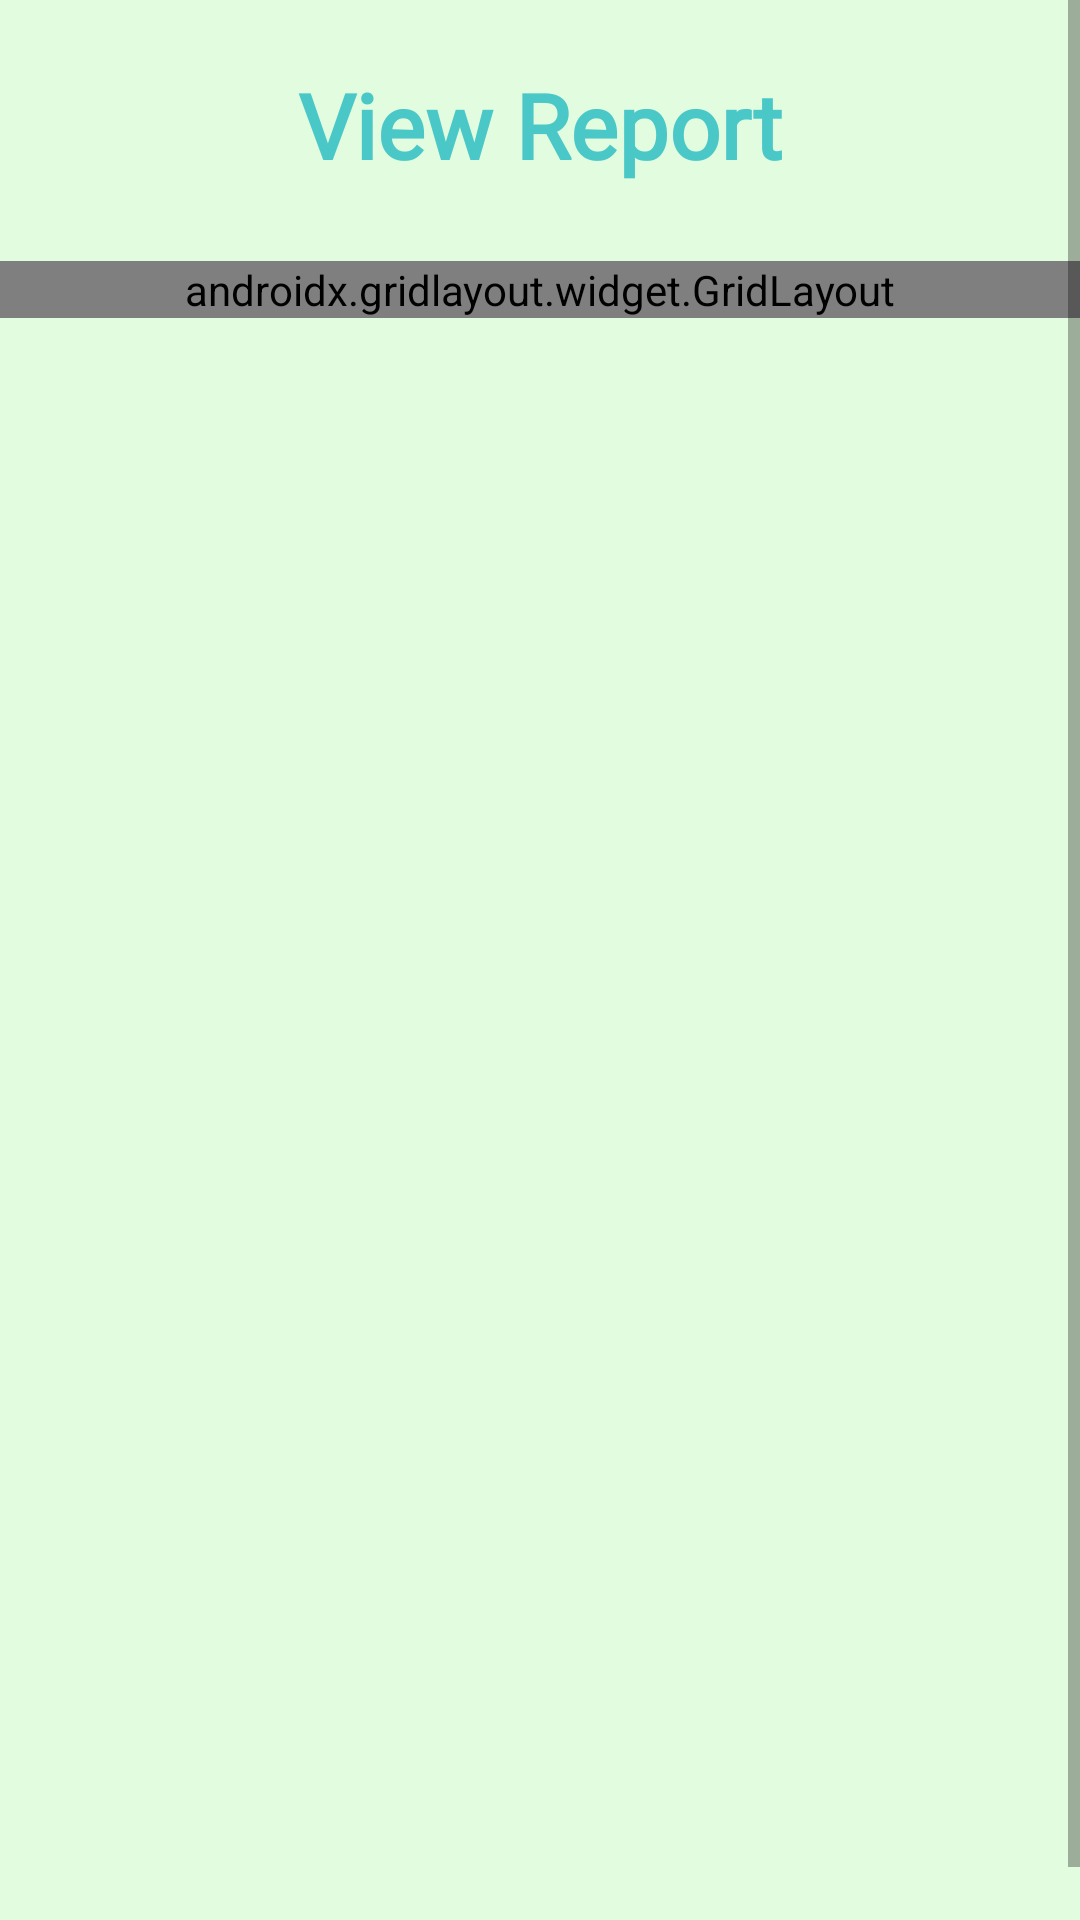

Android layout source for this screen:
<!-- AndroidManifest.xml: application theme Theme.CreditManagement -->
<!-- res/layout/activity_view_report.xml -->
<?xml version="1.0" encoding="utf-8"?>
<ScrollView xmlns:android="http://schemas.android.com/apk/res/android"
    xmlns:app="http://schemas.android.com/apk/res-auto"
    xmlns:tools="http://schemas.android.com/tools"
    android:layout_width="match_parent"
    android:layout_height="match_parent"
    android:background="#E1FCDF"
    tools:context=".Report">

    <androidx.constraintlayout.widget.ConstraintLayout
        android:layout_width="match_parent"
        android:layout_height="match_parent"
        android:background="#E1FCDF"
        tools:context=".Report">


        <TextView
            android:id="@+id/nameTitle_txt"
            android:layout_width="match_parent"
            android:layout_height="51dp"
            android:layout_marginTop="16dp"
            android:fontFamily="@font/acme"
            android:text="View Report"
            android:gravity="center"
            android:textColor="#4AC8C8"
            android:textSize="30sp"
            android:textStyle="bold"
            app:layout_constraintEnd_toEndOf="parent"
            app:layout_constraintHorizontal_bias="0.146"
            app:layout_constraintStart_toStartOf="parent"
            app:layout_constraintTop_toTopOf="parent" />


        <androidx.gridlayout.widget.GridLayout
            android:id="@+id/gridLayout"
            android:layout_width="match_parent"
            android:layout_height="wrap_content"
            android:layout_marginTop="20dp"
            app:columnCount="3"
            app:layout_constraintEnd_toEndOf="parent"
            app:layout_constraintHorizontal_bias="0.0"
            app:layout_constraintStart_toStartOf="parent"
            app:layout_constraintTop_toBottomOf="@+id/nameTitle_txt"
            app:rowCount="3"
            app:useDefaultMargins="true">

            <TextView
                android:id="@+id/textView17"
                android:layout_width="116dp"
                android:layout_height="wrap_content"
                android:background="#C1E6E6"
                android:gravity="center"
                android:text="Entries"
                android:textColor="#4AC8C8"
                android:textSize="26dp"
                android:textStyle="bold"
                app:layout_gravity="left" />

            <TextView
                android:id="@+id/textView18"
                android:layout_width="136dp"
                android:layout_height="wrap_content"
                android:background="#C1E6E6"
                android:gravity="center"
                android:text="You Gave"
                android:textColor="#4AC8C8"
                android:textSize="26dp"
                android:textStyle="bold"
                app:layout_gravity="center" />

            <TextView
                android:id="@+id/textView19"
                android:layout_width="136dp"
                android:layout_height="wrap_content"
                android:background="#C1E6E6"
                android:gravity="center"
                android:text="You Got"
                android:textColor="#4AC8C8"
                android:textSize="26dp"
                android:textStyle="bold"
                app:layout_gravity="right" />


        </androidx.gridlayout.widget.GridLayout>

        <ScrollView
            android:id="@+id/scrollView2"
            android:layout_width="408dp"
            android:layout_height="528dp"
            android:layout_marginTop="24dp"
            app:layout_constraintEnd_toEndOf="parent"
            app:layout_constraintHorizontal_bias="0.0"
            app:layout_constraintStart_toStartOf="parent"
            app:layout_constraintTop_toBottomOf="@+id/gridLayout"
            tools:ignore="NestedScrolling">


            <androidx.recyclerview.widget.RecyclerView
                android:id="@+id/recyclerView2"
                android:layout_width="match_parent"
                android:layout_height="match_parent"
                android:layout_marginTop="5dp"
                android:paddingTop="5dp" />
        </ScrollView>


    </androidx.constraintlayout.widget.ConstraintLayout>

</ScrollView>
<!-- resources referenced by this layout -->
<resources>
  <style name="Theme.CreditManagement" parent="Theme.MaterialComponents.DayNight.NoActionBar">
          
          <item name="colorPrimary">@color/purple_500</item>
          <item name="colorPrimaryVariant">@color/purple_700</item>
          <item name="colorOnPrimary">@color/white</item>
          
          <item name="colorSecondary">@color/teal_200</item>
          <item name="colorSecondaryVariant">@color/teal_700</item>
          <item name="colorOnSecondary">@color/black</item>
          
          <item name="android:statusBarColor">?attr/colorPrimaryVariant</item>
          
  
          <item name="android:itemTextAppearance">@style/ChangeTextColor</item>
          <item name="android:itemBackground">#E1FCDF</item>
      </style>
  <color name="purple_500">#FF6200EE</color>
  <color name="purple_700">#FF3700B3</color>
  <color name="white">#FFFFFFFF</color>
  <color name="teal_200">#FF03DAC5</color>
  <color name="teal_700">#FF018786</color>
  <color name="black">#FF000000</color>
  <style name="ChangeTextColor" parent="@android:style/TextAppearance.Widget.IconMenu.Item">
          <item name="android:textColor">#4AC8C8</item>
          <item name="android:textSize">20dp</item>
      </style>
</resources>
